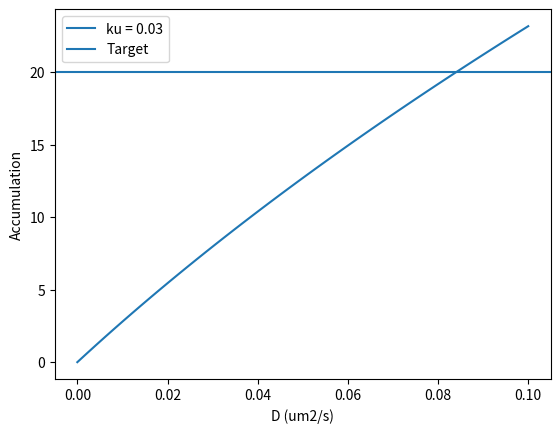

Here is the Python script that generated this plot:
import numpy as np
from matplotlib import pyplot as plt

D = np.linspace(0, 0.1)
v = 0.1
ku = 0.03
alpha = 0.53/0.008

plt.figure()

for ku in [0.03]:
    lamb = 2*D/(v + np.sqrt(v**2 + 4*D*ku))
    max_density = 0.76/0.008
    accum = lamb * (max_density - alpha)
    plt.plot(D, accum, label='ku = ' + str(ku))

plt.axhline(y=20, label='Target')
plt.ylabel('Accumulation')
plt.xlabel('D (um2/s)')
plt.legend()

plt.show()
